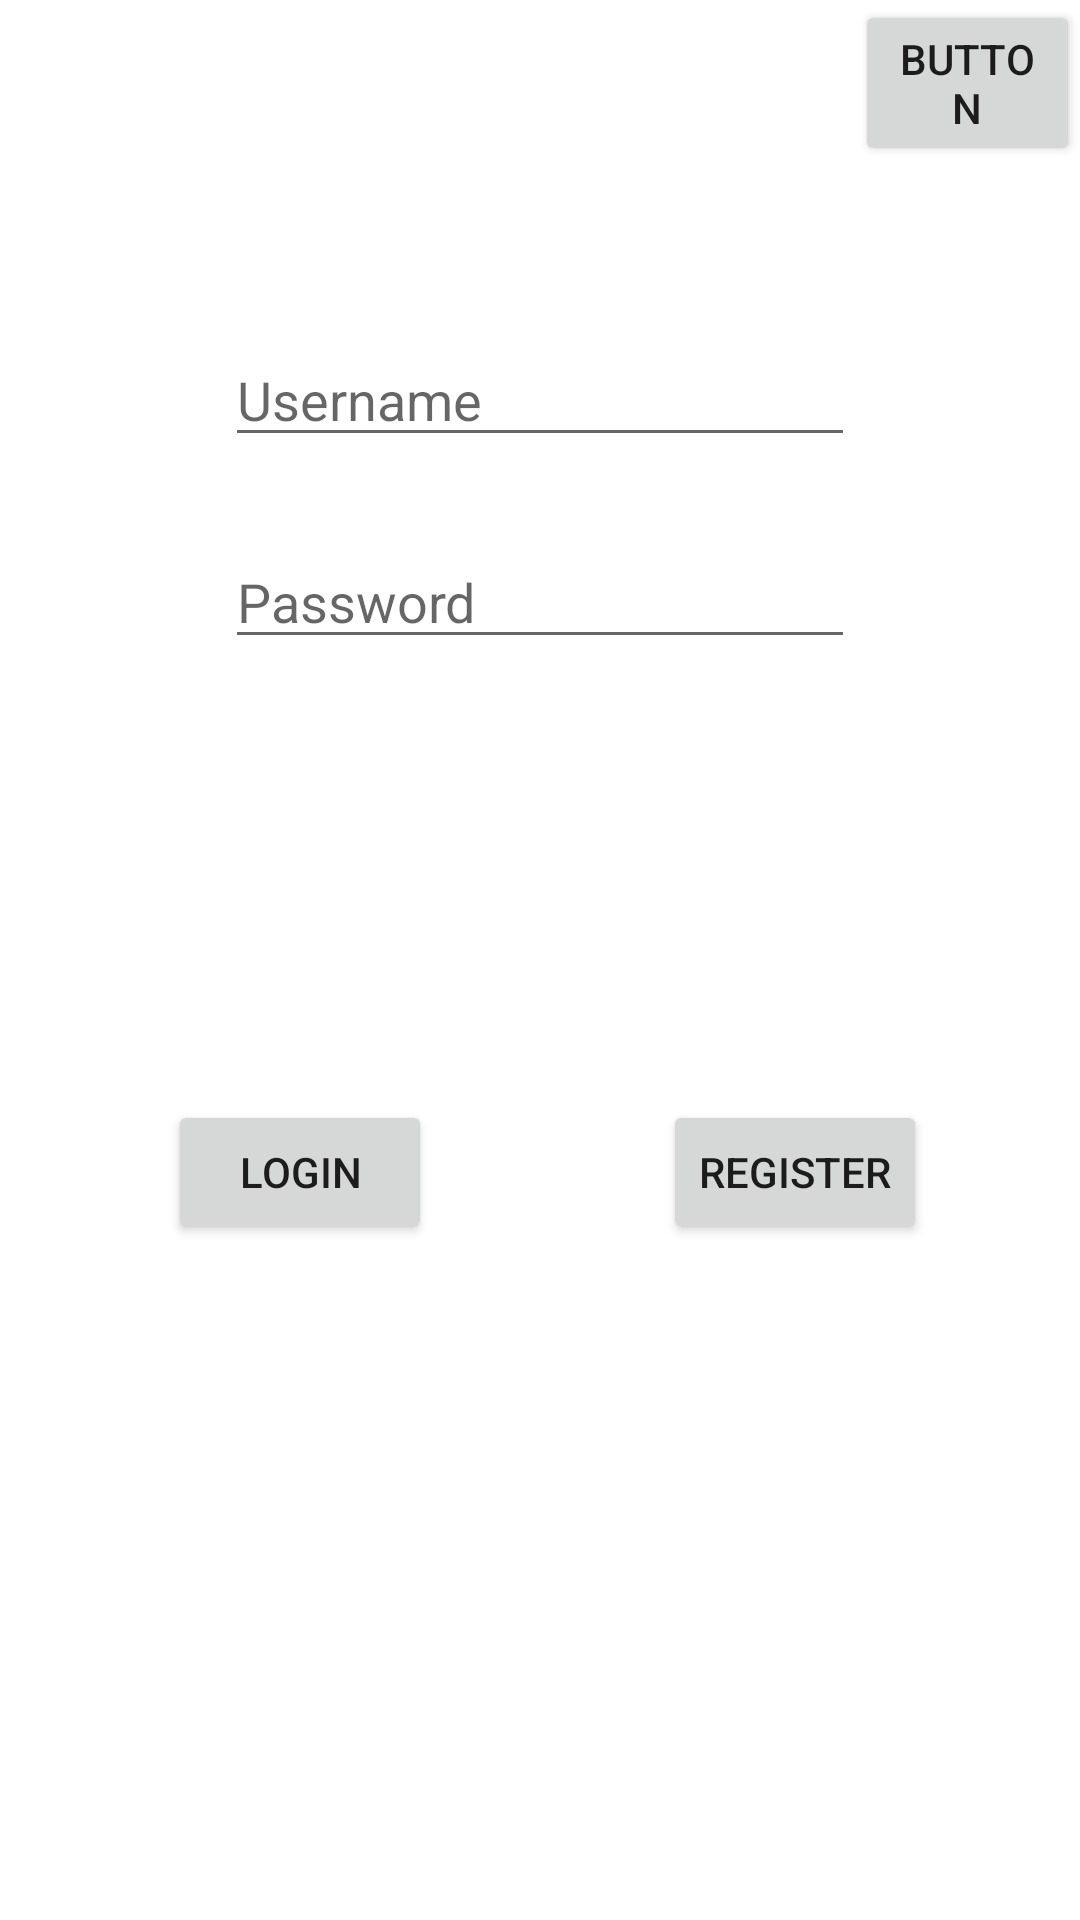

This screen was rendered from an Android layout file. Write that file and the resources it references.
<!-- AndroidManifest.xml: application theme AppTheme -->
<!-- res/layout/activity_main.xml -->
<?xml version="1.0" encoding="utf-8"?>
<RelativeLayout xmlns:android="http://schemas.android.com/apk/res/android"
    xmlns:app="http://schemas.android.com/apk/res-auto"
    xmlns:tools="http://schemas.android.com/tools"
    android:layout_width="match_parent"
    android:layout_height="match_parent"
    tools:context="com.example.alex.groupprojectcomplete.MainActivity">

    <EditText
        android:id="@+id/etUsername"
        android:layout_width="wrap_content"
        android:layout_height="wrap_content"
        android:layout_marginTop="111dp"
        android:ems="10"
        android:hint="Username"
        android:inputType="textPersonName"
        android:layout_alignParentTop="true"
        android:layout_centerHorizontal="true" />

    <EditText
        android:id="@+id/etPassword"
        android:layout_width="wrap_content"
        android:layout_height="wrap_content"
        android:layout_alignStart="@+id/etUsername"
        android:layout_below="@+id/etUsername"
        android:layout_marginTop="26dp"
        android:ems="10"
        android:hint="Password"
        android:inputType="textPersonName" />

    <Button
        android:id="@+id/button7"
        android:layout_width="wrap_content"
        android:layout_height="wrap_content"
        android:layout_alignParentStart="true"
        android:layout_below="@+id/etPassword"
        android:layout_marginStart="56dp"
        android:layout_marginTop="147dp"
        android:text="Login" />

    <Button
        android:id="@+id/button8"
        android:layout_width="wrap_content"
        android:layout_height="wrap_content"
        android:layout_alignParentEnd="true"
        android:layout_alignTop="@+id/button7"
        android:layout_marginEnd="51dp"
        android:text="Register" />

    <Button
        android:id="@+id/button10"
        android:layout_width="wrap_content"
        android:layout_height="wrap_content"
        android:layout_alignParentTop="true"
        android:layout_toEndOf="@+id/etUsername"
        android:text="Button" />

</RelativeLayout>
<!-- resources referenced by this layout -->
<resources>

</resources>
